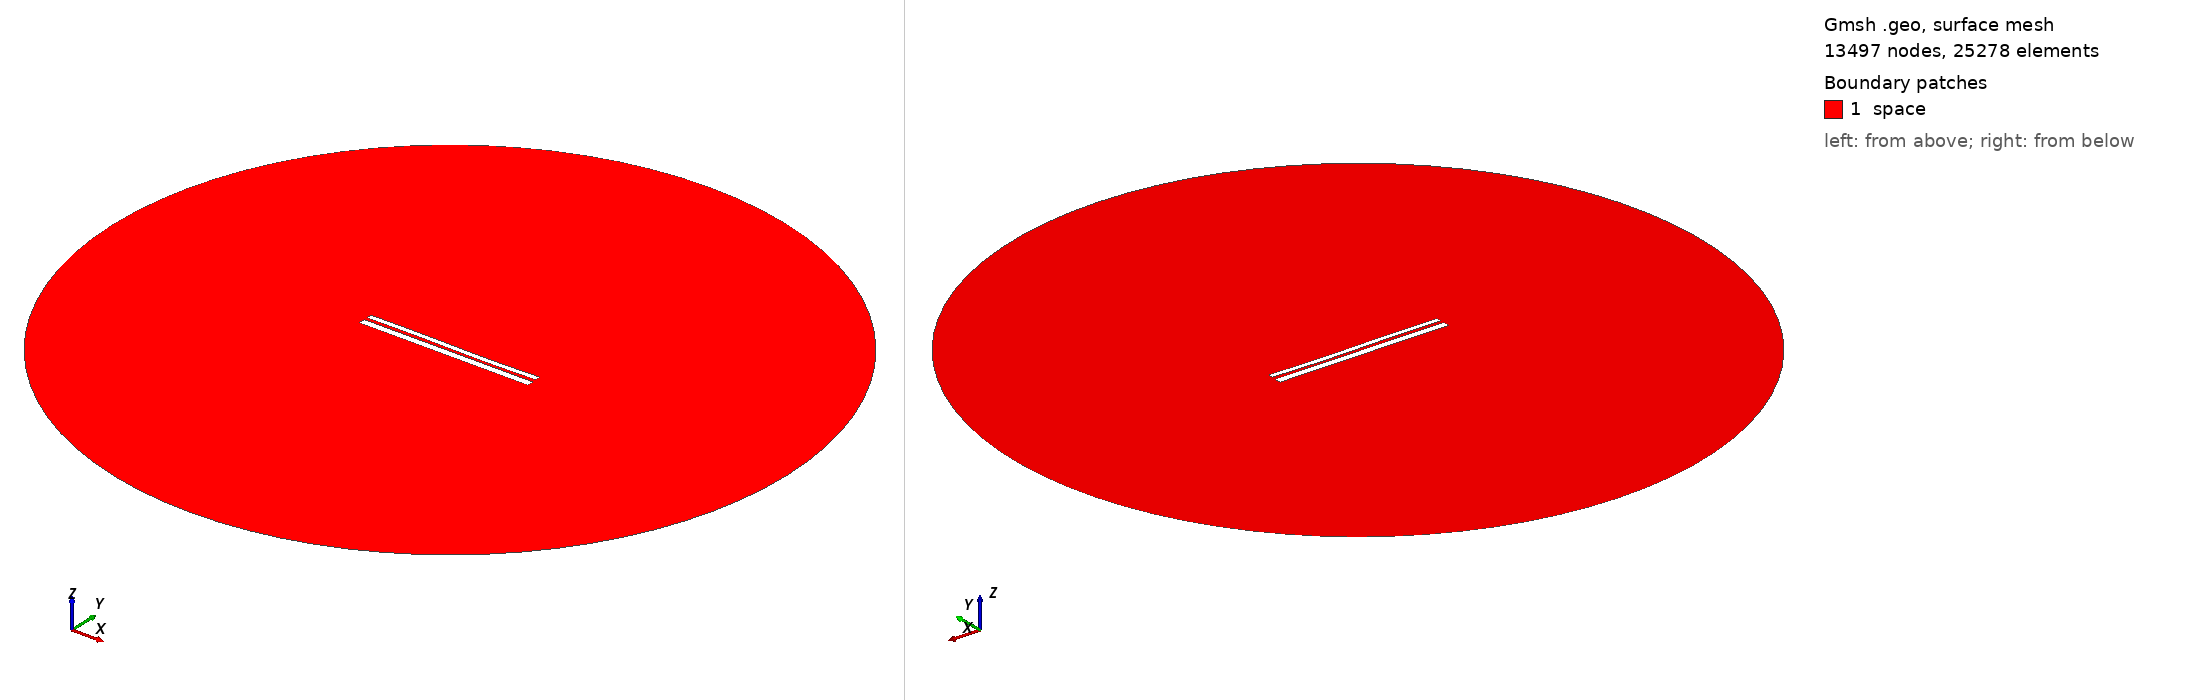

Gmsh geometry script, surface-meshed: 13497 nodes, 25278 surface elements. Boundary patches (legend numbers): 1 space. Left view from above one corner, right view from below the opposite corner. Legend entries are the model's physical surfaces. The drawing asked Gmsh for element sizes between 1% and 20% of the model's largest extent; the script's own settings can give other sizes.

=== 9548.geo (drawn) ===
//---------------------------------------
// Geometry kernel
//---------------------------------------

SetFactory("OpenCASCADE");



//---------------------------------------
// Parameters of the geometry
//---------------------------------------

// Overetch of the upper plate
overetch = 0.375;

// Distance between the plates
distance = 1.5;

// Discretization over the x axis (for the deformation)
nx = 50; 

// Length of the plate
L = 100 - overetch; 

// Number of modes
n = 4; 

// 1st mode coefficient
coeff(1) = -0.075;
beta(1) = 0.596864 * 3.1415926535 / L;

// 2nd mode coefficient
coeff(2) = -0.075;
beta(2) = 1.49418 * 3.1415926535 / L;

// 3rd mode coefficient
coeff(3) = 0.15;
beta(3) = 2.50025 * 3.1415926535 / L;

// 4th mode coefficient
coeff(4) = 0.0;
beta(4) = 3.49999 * 3.1415926535 / L;



//---------------------------------------
// Upper plate (deformed rectangle)
//---------------------------------------

// Coordiantes of the upper plate
xmin = -50;
xmax = 50 - overetch;

// Height of the upper plate
yheight = 4 - 2 * overetch;

// Indexes of the points
UpperID[] = {};
LowerID[] = {};
LeftID[] = {};
RightID[] = {};

// Point index
p = 1;

// Horizontal edges
For i In {1:nx}
    x = xmin + (i-1)*(xmax - xmin)/(nx-1);

    y_bottom = distance / 2 + overetch;
    For j In {1:n}
        C = (Cosh(beta(j)*L) + Cos(beta(j)*L)) / (Sinh(beta(j)*L) + Sin(beta(j)*L));
        y_bottom  = y_bottom + coeff(j) * (Cosh(beta(j)*(x+50)) - Cos(beta(j)*(x+50)) - C * (Sinh(beta(j)*(x+50)) - Sin(beta(j)*(x+50))));
    EndFor

    y_top = y_bottom + yheight;

    Point(p) = {x, y_top, 0, 1.0};
    UpperID[i] = p;
    p = p + 1;

    Point(p) = {x, y_bottom, 0, 1.0};
    LowerID[i] = p;
    p = p + 1;
EndFor

// Create point lists
UpperPts[] = {}; LowerPts[] = {};
For i In {1:nx}
  UpperPts[] += {UpperID[i]};
  LowerPts[] += {LowerID[i]};
EndFor

// Build splines
Spline(1) = {UpperPts[]};
Spline(2) = {LowerPts[]};
Line(3) = {LowerPts[nx-1], UpperPts[nx-1]};
Line(4) = {LowerPts[0], UpperPts[0]};

// Build the plane surface
Curve Loop(1) = {2, 3, -1, -4};
Plane Surface(1) = {1};



//---------------------------------------
// Lower plate (rectangle)
//---------------------------------------

// Vertices
Point(1001) = {-50, -1, 0, 1.0};
Point(1002) = { 50, -1, 0, 1.0};
Point(1003) = { 50,  -5, 0, 1.0};
Point(1004) = {-50,  -5, 0, 1.0};

// Edges
Line(5) = {1001, 1002};
Line(6) = {1002, 1003};
Line(7) = {1003, 1004};
Line(8) = {1004, 1001};

// Plane surface
Line Loop(2) = {5, 6, 7, 8};
Plane Surface(2) = {2}; 



//---------------------------------------
// Outer (fictious) boundary
//---------------------------------------

// Points
Point(1005) = {0, 0, 0};       // Center
Point(1006) = {200, 0, 0};     // Start point
Point(1007) = {0, 200, 0};     // 90 degrees
Point(1008) = {-200, 0, 0};    // 180 degrees
Point(1009) = {0, -200, 0};    // 270 degrees

// Circle arcs (each needs start, center, end)
Circle(9) = {1006, 1005, 1007};
Circle(10) = {1007, 1005, 1008};
Circle(11) = {1008, 1005, 1009};
Circle(12) = {1009, 1005, 1006};

// Plane surface for the entire domain
Curve Loop(3) = {9, 10, 11, 12};
Surface(3) = {3};

// Subtract the plates from the whole domain to obtain the actual domain where we want to solve the equations
BooleanDifference{ Surface{3}; Delete; }{ Surface{1}; Surface{2}; Delete; }




//---------------------------------------
// Transfinite Lines/Curves
//---------------------------------------

// Set the number of points on the boundaries
r = 7;

// Plates
Transfinite Curve {1, 2} = 50*r Using Progression 1;
Transfinite Curve {3, 4} = 2*r Using Progression 1;
Transfinite Line {5, 7} = 50*r Using Progression 1;
Transfinite Line {6, 8} = 2*r Using Progression 1;

// Outer boundary
Transfinite Line {9, 10, 11, 12} = 20 Using Progression 1;



//---------------------------------------
// Physical groups
//---------------------------------------                

// Physical curves (boundaries)
Physical Line("force_segment", 10) = {2};
Physical Line("upper_plate", 11) = {1, 3, 4};
Physical Line("lower_plate", 12) = {5, 6, 7, 8};
Physical Line("boundary", 20) = {9, 10, 11, 12};

// Physical Surfaces
Physical Surface("space", 30) = {3};



//---------------------------------------
// 6. Generate the Mesh
//---------------------------------------

// 2D mesh generation
Mesh 2;
